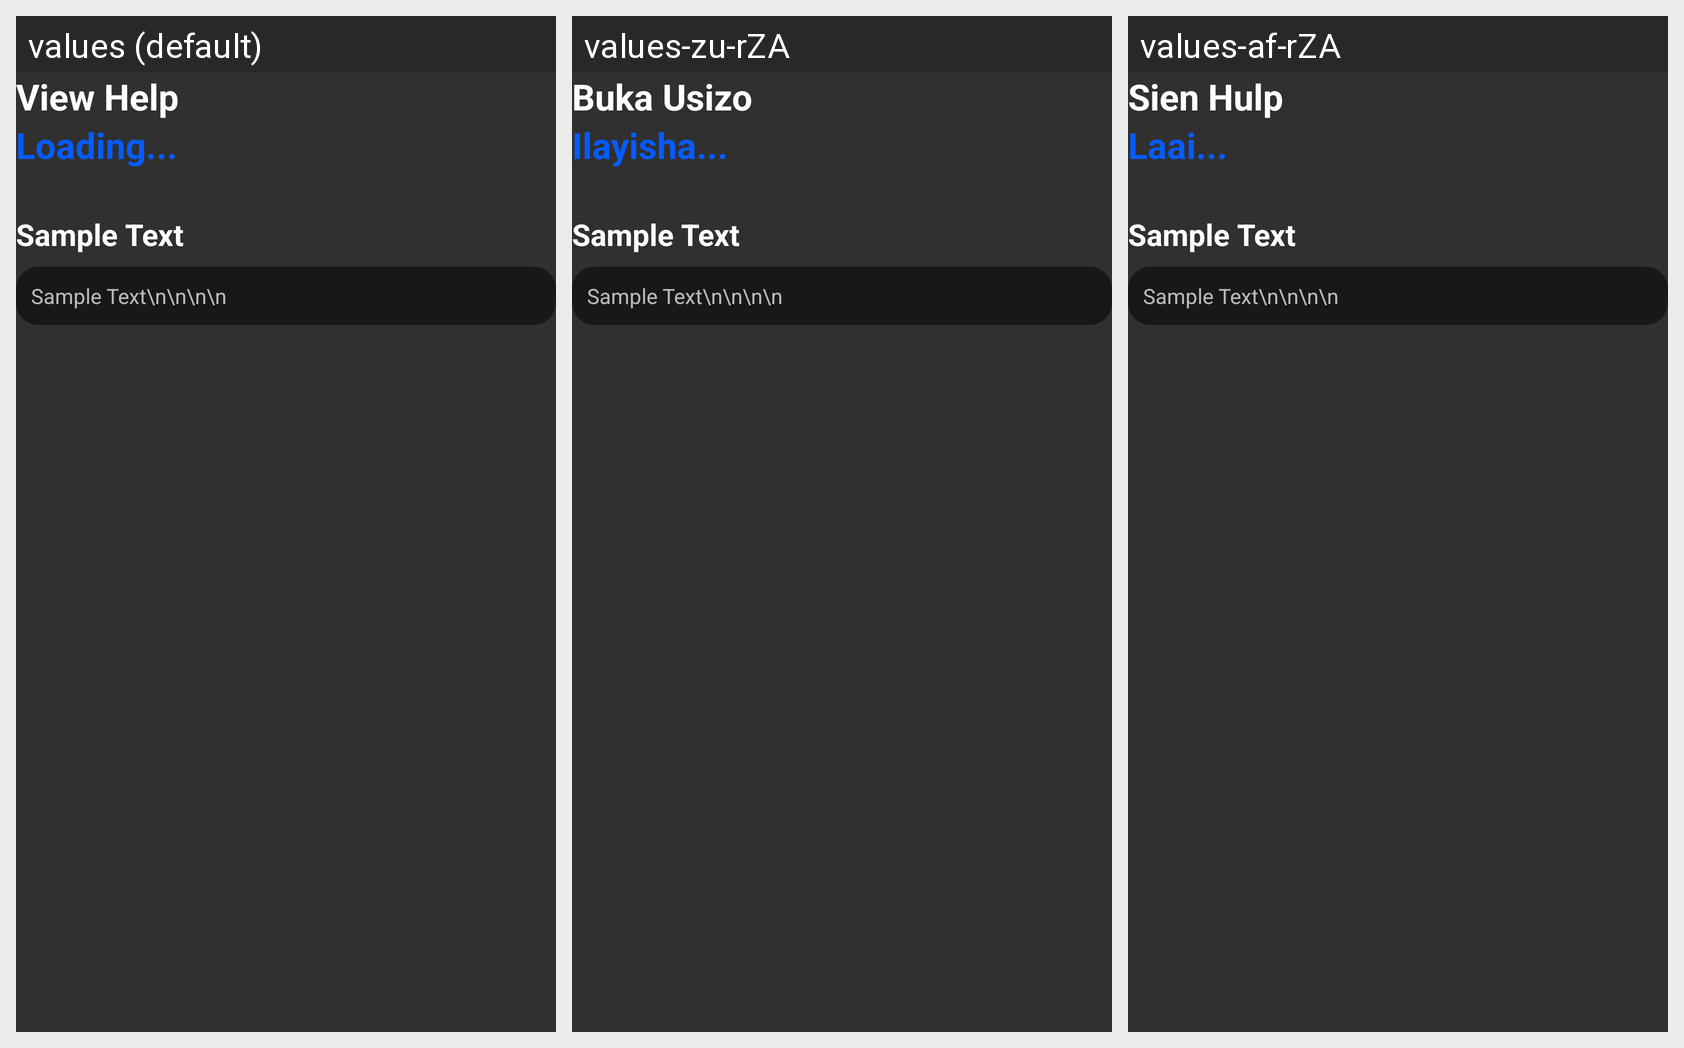

The Android screen above is rendered under several locales of the same app. Produce the string resources it draws, with the default and per-locale values.
Android screen res/layout/help_fragment.xml rendered under 3 locales, left to right: values (default), values-zu-rZA, values-af-rZA. Device: Nexus 5 (rendered at 1080×1920; each locale shown at half size, 540×960, under a caption strip naming it); theme Theme.AppCompat.SplashScreen.
Strings drawn on this screen, with the default value and each locale's value (text and hints the layout hard-codes, and strings that could not be matched under every locale, appear in the picture but are not listed):

view_help_button
  values: View Help
  values-zu-rZA: Buka Usizo
  values-af-rZA: Sien Hulp

loading_text
  values: Loading...
  values-zu-rZA: Ilayisha...
  values-af-rZA: Laai...
